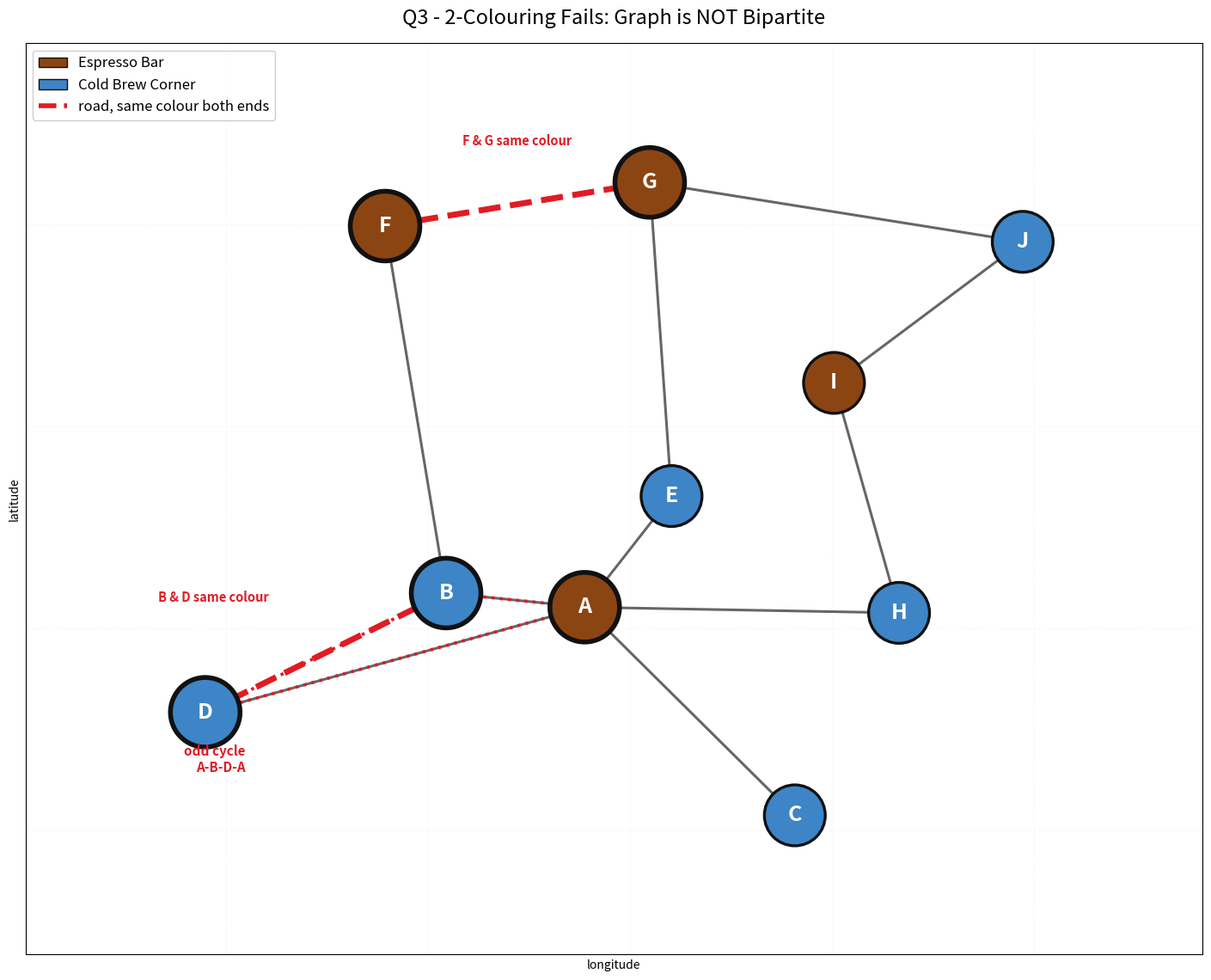

Source code (Python): (Note: this script raises an exception after producing the figure.)
import matplotlib
matplotlib.use('Agg')
import matplotlib.pyplot as plt
import networkx as nx
from matplotlib.lines import Line2D
from matplotlib.patches import Patch

NODES = {
    'G': (23.789103, 90.428049),
    'F': (23.788995, 90.427394),
    'J': (23.788956, 90.428972),
    'I': (23.788607, 90.428505),
    'E': (23.788327, 90.428103),
    'B': (23.788087, 90.427545),
    'A': (23.788052, 90.427888),
    'H': (23.788038, 90.428666),
    'D': (23.787792, 90.426949),
    'C': (23.787537, 90.428408),
}
pos = {n: (lon, lat) for n, (lat, lon) in NODES.items()}

ESP = '#8B4513'
COLD = '#3D85C6'
RED = '#E01B24'

# result of 2-colouring from A
color = {
    'A': ESP,  'B': COLD, 'C': COLD, 'D': COLD, 'E': COLD,
    'F': ESP,  'G': ESP,  'H': COLD, 'I': ESP,  'J': COLD,
}

G = nx.Graph()
G.add_nodes_from(NODES)

OK_EDGES = [('A','B'),('A','C'),('A','E'),('A','H'),('B','F'),
            ('E','G'),('G','J'),('H','I'),('I','J')]

# both edges that end up same-coloured
BAD = [('A','D'), ('B','D'), ('F','G')]

fig, ax = plt.subplots(figsize=(15, 11.5))

nx.draw_networkx_edges(G, pos, edgelist=OK_EDGES, ax=ax, width=2.2, edge_color='#666666')
nx.draw_networkx_edges(G, pos, edgelist=[('A','D')], ax=ax, width=2.2, edge_color='#666666')
nx.draw_networkx_edges(G, pos, edgelist=[('B','D'), ('F','G')], ax=ax, width=5.0,
                       edge_color=RED, style='dashed')

nl = list(NODES.keys())
nsz = [3400 if n in ('A','B','D','F','G') else 2600 for n in nl]
lw = [4.0 if n in ('A','B','D','F','G') else 2.4 for n in nl]

nx.draw_networkx_nodes(G, pos, nodelist=nl, ax=ax, node_size=nsz,
                       node_color=[color[n] for n in nl],
                       edgecolors='#111111', linewidths=lw)
nx.draw_networkx_labels(G, pos, ax=ax, font_size=18, font_weight='bold', font_color='white')

# label the two conflicting edges, each anchored to its own midpoint
mx1 = (pos['B'][0] + pos['D'][0]) / 2
my1 = (pos['B'][1] + pos['D'][1]) / 2
ax.text(mx1 - 0.00014, my1 + 0.00012, 'B & D same colour',
        fontsize=10.5, color=RED, fontweight='bold', ha='right', va='bottom')

mx2 = (pos['F'][0] + pos['G'][0]) / 2
my2 = (pos['F'][1] + pos['G'][1]) / 2
ax.text(mx2, my2 + 0.00014, 'F & G same colour',
        fontsize=10.5, color=RED, fontweight='bold', ha='center', va='bottom')

# highlight just the triangle A-B-D, sized to actually fit it
tri_x = [pos['A'][0], pos['B'][0], pos['D'][0], pos['A'][0]]
tri_y = [pos['A'][1], pos['B'][1], pos['D'][1], pos['A'][1]]
ax.plot(tri_x, tri_y, color=RED, lw=2.6, ls=':', zorder=1)
ax.text(pos['D'][0] + 0.00010, pos['D'][1] - 0.00008,
        'odd cycle\nA-B-D-A', fontsize=11, color=RED,
        fontweight='bold', ha='right', va='top')

legend = [
    Patch(facecolor=ESP, edgecolor='#111', label='Espresso Bar'),
    Patch(facecolor=COLD, edgecolor='#111', label='Cold Brew Corner'),
    Line2D([0], [0], color=RED, lw=4, ls='--', label='road, same colour both ends'),
]
ax.legend(handles=legend, loc='upper left', fontsize=12, framealpha=0.95)

ax.set_title('Q3 - 2-Colouring Fails: Graph is NOT Bipartite', fontsize=17, pad=16)
ax.set_xlabel('longitude')
ax.set_ylabel('latitude')

xs = [p[0] for p in pos.values()]
ys = [p[1] for p in pos.values()]
px = (max(xs) - min(xs)) * 0.22
py = (max(ys) - min(ys)) * 0.22
ax.set_xlim(min(xs) - px, max(xs) + px)
ax.set_ylim(min(ys) - py, max(ys) + py)
ax.set_aspect('equal', adjustable='box')
ax.grid(alpha=0.15, linestyle=':')
fig.tight_layout()
fig.savefig('/home/sifat/sable_output/assets/q3_coloring.png', dpi=190)
print('saved q3_coloring.png')
print('conflicts: B-D (both Cold Brew), F-G (both Espresso)')
